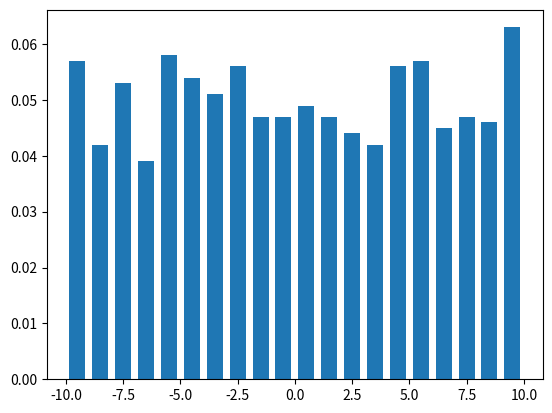

Recreate this plot in Python.
import numpy as np
import math
from matplotlib import pyplot as plt
import random as r

def P(x):
    return math.exp(-x**2)

def f(x):
    return x**2

N  = 1000
xL = -10.  # 10 is close enough to infinity
xR =  10.

xvals = np.array([r.random()*(xR - xL) + xL for n in range(N)])
fvals = []
prodSum  = 0
PSum = 0
for x in xvals:
    prod = f(x)*P(x)
    fvals.append(prod)
    prodSum += prod
    PSum += P(x)

print("Integral of f(x)P(x):{}\nIntegral of P(x):{}\nIntegral I:{}".format(prodSum, PSum, prodSum/PSum))

#plt.plot(xvals, fvals, "b.")

hist , bins = np.histogram(xvals , 20)
hist = hist *1.0/N
width = 0.7 * (bins [1] - bins [0])
center = (bins [:-1] + bins [1:]) / 2
plt.bar(center , hist , align='center', width=width)
plt.show()